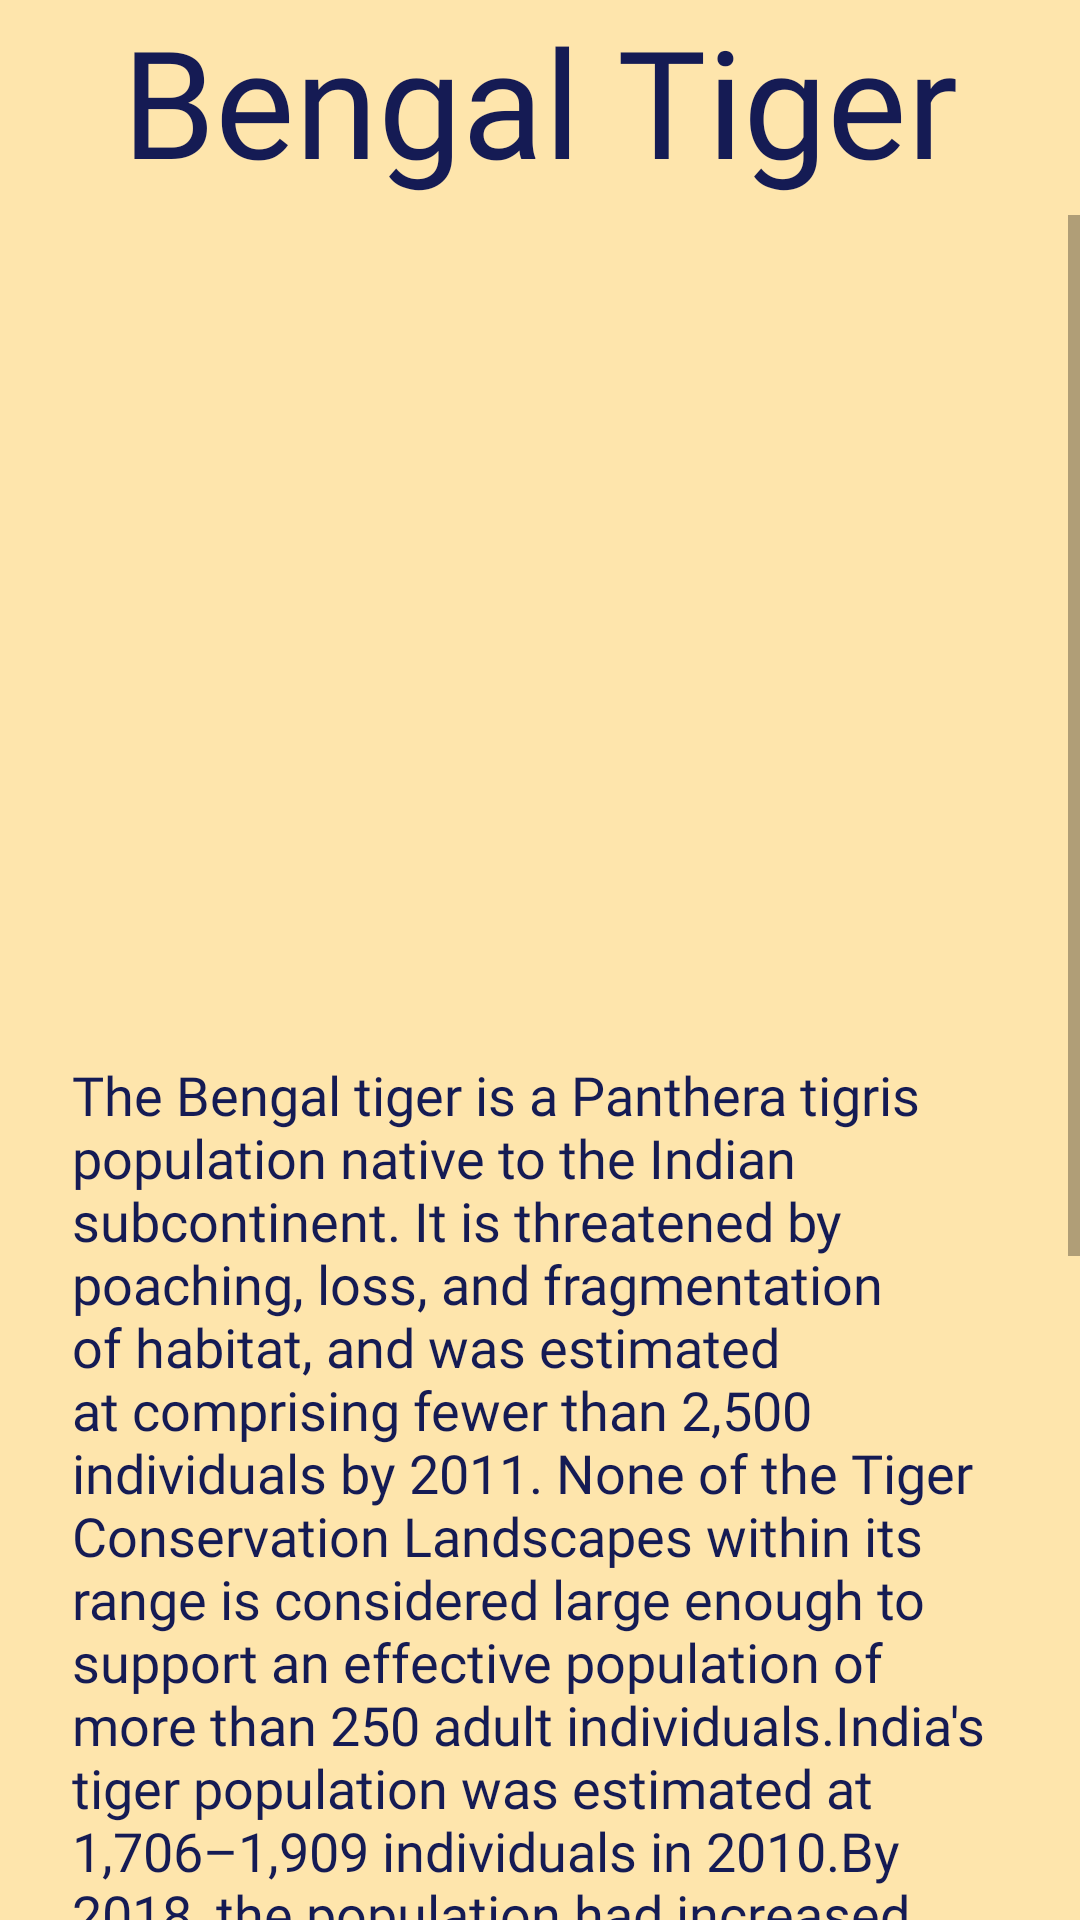

Produce the Android XML layout that renders to this screen, including the resource entries it uses.
<!-- AndroidManifest.xml: application theme AppTheme -->
<!-- res/layout/fragment_entry2.xml -->
<?xml version="1.0" encoding="utf-8"?>
<androidx.constraintlayout.widget.ConstraintLayout xmlns:android="http://schemas.android.com/apk/res/android"
    xmlns:app="http://schemas.android.com/apk/res-auto"
    xmlns:tools="http://schemas.android.com/tools"
    android:id="@+id/linearLayout3"
    style="@style/bg3"
    android:layout_width="match_parent"
    android:layout_height="match_parent"
    tools:context=".entry2Fragment">

    

    <TextView
        android:id="@+id/textView"
        style="@style/bg4"
        android:layout_width="match_parent"
        android:layout_height="wrap_content"
        android:fontFamily="@font/margarine"
        android:text="@string/text2"
        android:textAlignment="center"
        android:textSize="@dimen/dimen"
        app:layout_constraintEnd_toEndOf="parent"
        app:layout_constraintStart_toStartOf="parent"
        app:layout_constraintTop_toTopOf="parent" />

    <ScrollView
        android:layout_width="match_parent"
        android:layout_height="wrap_content"
        android:layout_marginTop="5dp"
        app:layout_constraintEnd_toEndOf="parent"
        app:layout_constraintStart_toStartOf="parent"
        app:layout_constraintTop_toBottomOf="@+id/textView">

        <LinearLayout
            android:layout_width="match_parent"
            android:layout_height="wrap_content"
            android:orientation="vertical">

            <ImageView
                android:id="@+id/imageView3"
                android:layout_width="match_parent"
                android:layout_height="257dp"
                android:layout_marginTop="16dp"
                android:src="@drawable/tiger7_andrew_james" />

            <TextView
                android:id="@+id/textView3"
                style="@style/NameStyle"
                android:layout_width="match_parent"
                android:layout_height="wrap_content"
                android:fontFamily="@font/roboto"
                android:paddingStart="16dp"
                android:paddingEnd="16dp"
                android:paddingBottom="300sp"
                android:text="@string/tiger"
                android:textAlignment="textStart"
                android:textSize="@dimen/dimen1" />
        </LinearLayout>
    </ScrollView>

</androidx.constraintlayout.widget.ConstraintLayout>
<!-- resources referenced by this layout -->
<resources>
  <dimen name="dimen">50dp</dimen>
  <dimen name="dimen1">18dp</dimen>
  <string name="text2">Bengal Tiger</string>
  <string name="tiger">The Bengal tiger is a Panthera tigris population native to the Indian subcontinent.
  It is threatened by poaching, loss, and fragmentation of habitat, and was estimated at comprising fewer than 2,500 individuals by 2011. None of the Tiger Conservation Landscapes within its range is considered large enough to support an effective population of more than 250 adult individuals.India\'s tiger population was estimated at 1,706–1,909 individuals in 2010.By 2018, the population had increased to an estimated 2,603–3,346 individuals.Around 440 tigers are estimated in Bangladesh, 163–253 tigers in Nepal and 103 tigers in Bhutan.
  The tiger is estimated to be present in the Indian subcontinent since the Late Pleistocene, for about 12,000 to 16,500 years.
  The Bengal tiger ranks among the biggest wild cats alive today. It is considered to belong to the world charismatic megafauna.It is the national animal of both India and Bangladesh.It is also known as the Royal Bengal tiger.</string>
  <style name="NameStyle">
          <item name="android:layout_margin">@dimen/small_padding</item>
          <item name="android:drawablePadding">@dimen/small_padding</item>
          <item name="android:textColor">#151B54</item>
          <item name="android:textSize">@dimen/text_size</item>
      </style>
  <style name="bg3">
          <item name="android:background">#FEE5AC</item>
      </style>
  <style name="bg4">
          <item name="android:textAlignment">center</item>
          <item name="android:textColor">#151B54</item>
      </style>
  <style name="AppTheme" parent="Theme.AppCompat.Light.DarkActionBar">
          
          <item name="colorPrimary">@color/colorPrimary</item>
          <item name="colorPrimaryDark">@color/colorPrimaryDark</item>
          <item name="colorAccent">@color/colorAccent</item>
      </style>
  <dimen name="small_padding">8dp</dimen>
  <dimen name="text_size">20sp</dimen>
  <!-- not gathered from this repository: default colours our renderer supplied (Android Studio template values) -->
  <color name="colorPrimary">#FF6200EE</color>
  <color name="colorPrimaryDark">#FF3700B3</color>
  <color name="colorAccent">#FF03DAC5</color>
</resources>
